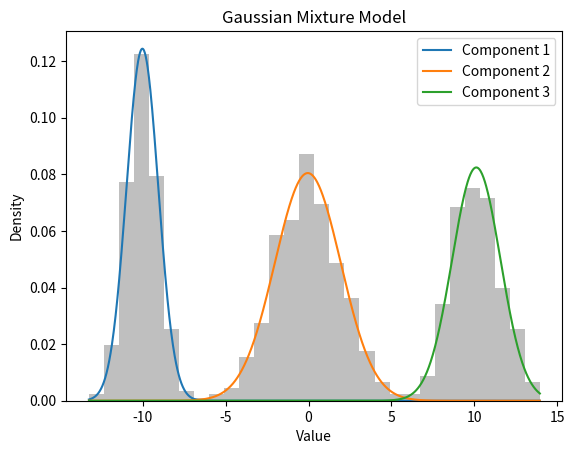

This chart was generated by the following Python code:
import numpy as np
import matplotlib.pyplot as plt
from scipy.stats import norm
np.random.seed(42)
data = np.concatenate([np.random.normal(-10, 1, 300),
                       np.random.normal(0, 2, 400),
                       np.random.normal(10, 1.5, 300)])
mu = np.array([-5, 0, 5])
sigma = np.array([1, 1, 1])
weights = np.array([1/3, 1/3, 1/3])
max_iter = 100
tolerance = 1e-6
for _ in range(max_iter):
    responsibilities = np.zeros((len(data), len(mu)))
    for i in range(len(mu)):
        responsibilities[:, i] = weights[i] * norm.pdf(data, mu[i], sigma[i])
    responsibilities /= np.sum(responsibilities, axis=1, keepdims=True)
    new_mu = np.sum(responsibilities * data[:, np.newaxis], axis=0) / np.sum(responsibilities, axis=0)
    new_sigma = np.sqrt(np.sum(responsibilities * (data[:, np.newaxis] - new_mu) ** 2, axis=0) / 
                        np.sum(responsibilities, axis=0))
    new_weights = np.mean(responsibilities, axis=0)
    if np.max(np.abs(new_mu - mu)) < tolerance and np.max(np.abs(new_sigma - 
                    sigma)) < tolerance and np.max(np.abs(new_weights - weights)) < tolerance:
        break
    mu, sigma, weights = new_mu, new_sigma, new_weights
plt.hist(data, bins=30, density=True, alpha=0.5, color='gray')
x = np.linspace(np.min(data), np.max(data), 1000)
for i in range(len(mu)):
    plt.plot(x, weights[i] * norm.pdf(x, mu[i], sigma[i]), label=f'Component {i+1}')
plt.xlabel('Value')
plt.ylabel('Density')
plt.title('Gaussian Mixture Model')
plt.legend()
plt.show()
